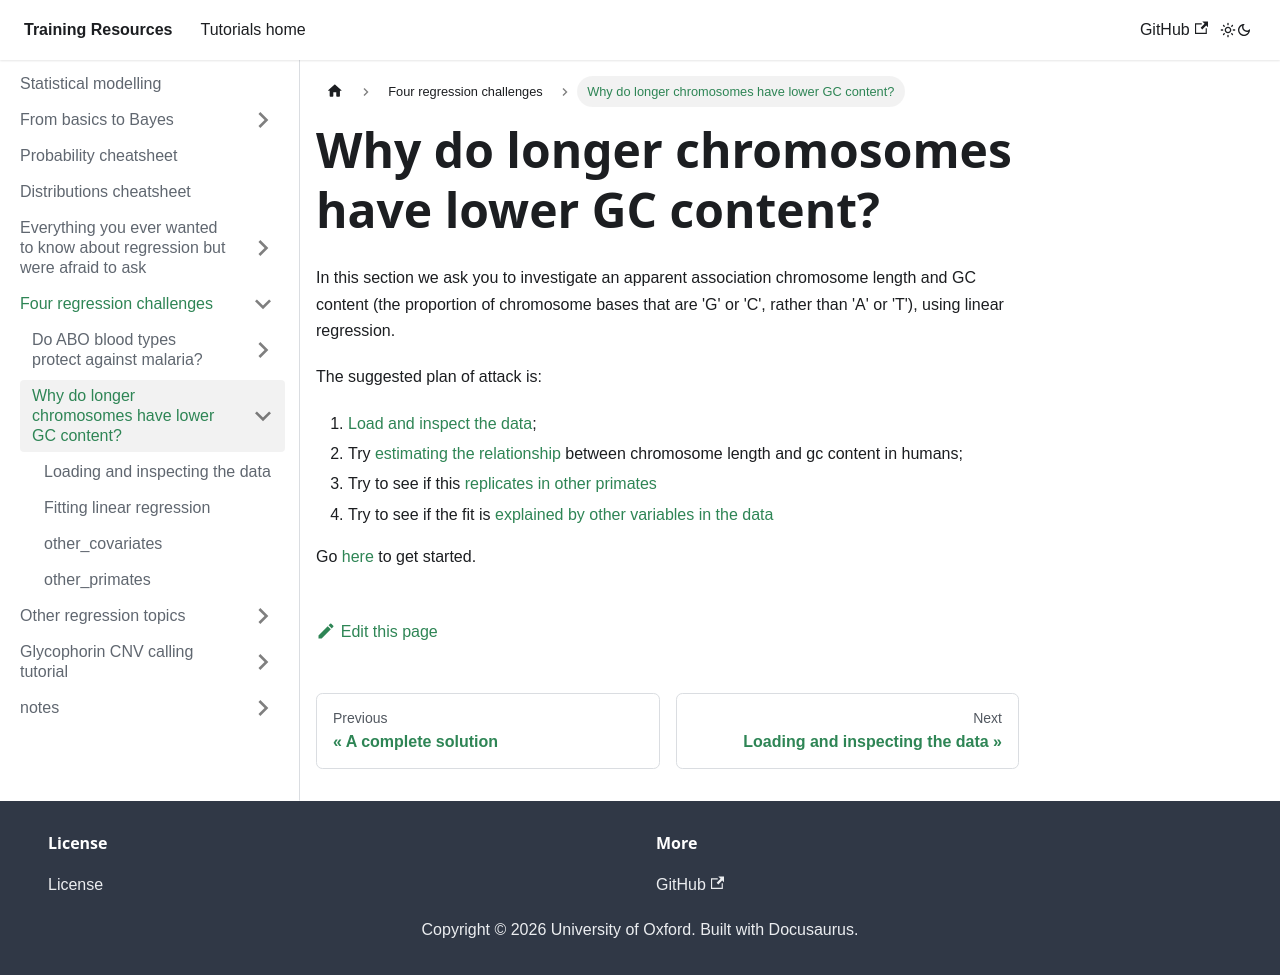

repository: chg-training/chg-training-resources · page: statistical_modelling/regression_challenges/gc/index.html · generator: docusaurus

---
sidebar_position: 6
---

# Why do longer chromosomes have lower GC content?

In this section we ask you to investigate an apparent association chromosome length and GC content (the proportion of
chromosome bases that are 'G' or 'C', rather than 'A' or 'T'), using linear regression.

The suggested plan of attack is:

1. [Load and inspect the data](./data.md);
2. Try [estimating the relationship](./first_fit.md) between chromosome length and gc content in humans;
3. Try to see if this [replicates in other primates](other_primates.md)
4. Try to see if the fit is [explained by other variables in the data](./other_covariates.md)

Go [here](./data.md) to get started.
